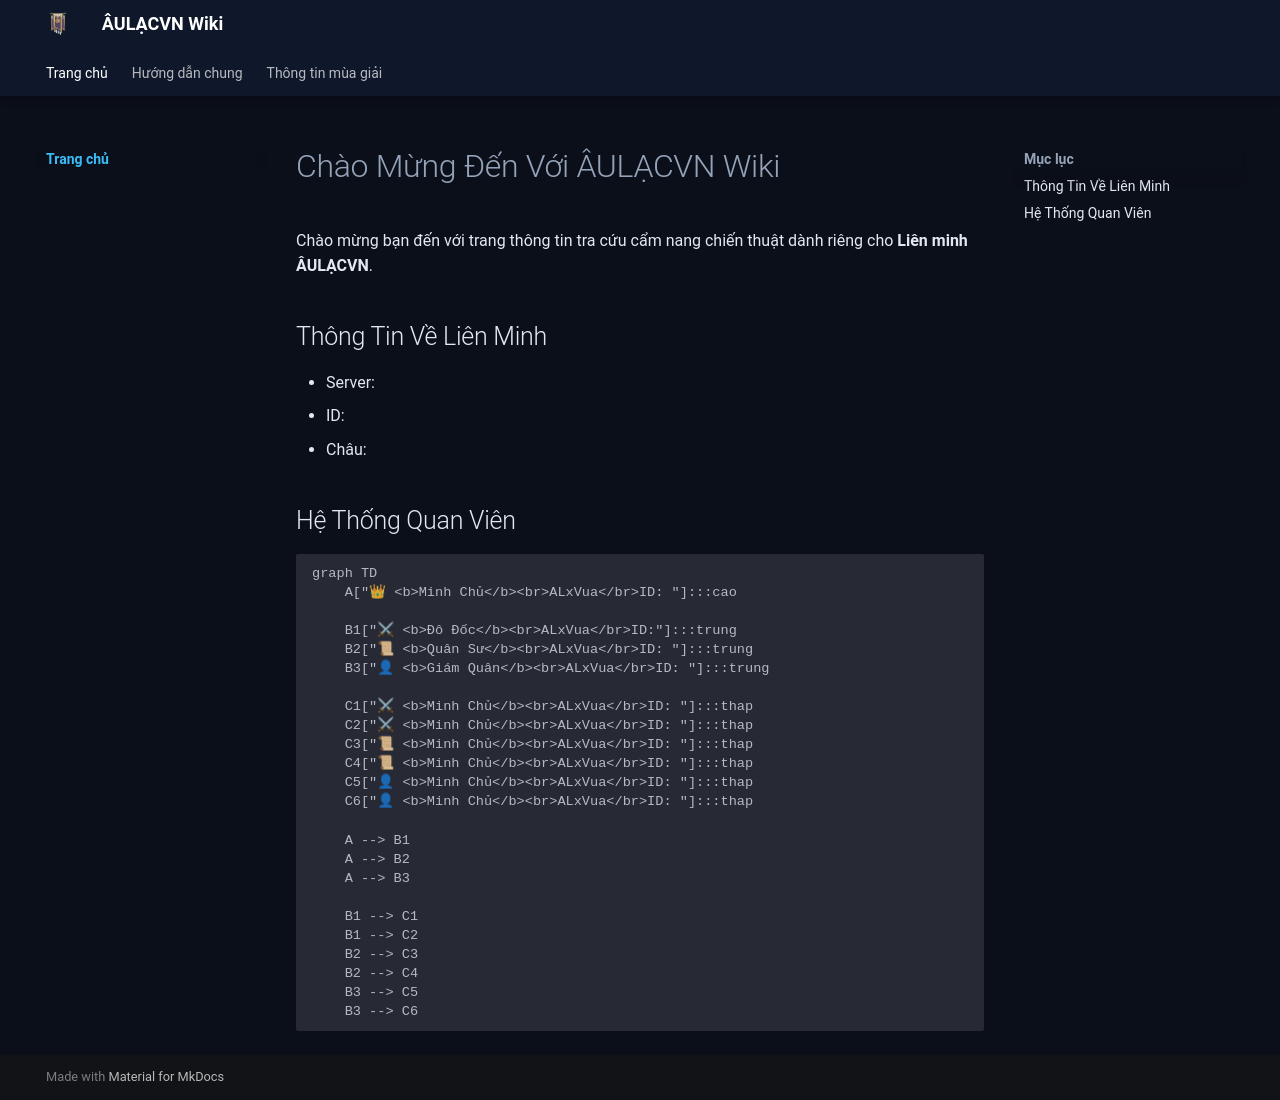

repository: HTT5104/AULACVN_Wiki · page: index.html · generator: mkdocs

# Chào Mừng Đến Với ÂULẠCVN Wiki

Chào mừng bạn đến với trang thông tin tra cứu cẩm nang chiến thuật dành riêng cho **Liên minh ÂULẠCVN**.

## Thông Tin Về Liên Minh
* Server:
* ID: 
* Châu:

## Hệ Thống Quan Viên
```mermaid
graph TD
    A["👑 <b>Minh Chủ</b><br>ALxVua</br>ID: "]:::cao

    B1["⚔ <b>Đô Đốc</b><br>ALxVua</br>ID:"]:::trung
    B2["📜 <b>Quân Sư</b><br>ALxVua</br>ID: "]:::trung
    B3["👤 <b>Giám Quân</b><br>ALxVua</br>ID: "]:::trung

    C1["⚔ <b>Minh Chủ</b><br>ALxVua</br>ID: "]:::thap
    C2["⚔ <b>Minh Chủ</b><br>ALxVua</br>ID: "]:::thap
    C3["📜 <b>Minh Chủ</b><br>ALxVua</br>ID: "]:::thap
    C4["📜 <b>Minh Chủ</b><br>ALxVua</br>ID: "]:::thap
    C5["👤 <b>Minh Chủ</b><br>ALxVua</br>ID: "]:::thap
    C6["👤 <b>Minh Chủ</b><br>ALxVua</br>ID: "]:::thap

    A --> B1
    A --> B2
    A --> B3

    B1 --> C1
    B1 --> C2
    B2 --> C3
    B2 --> C4
    B3 --> C5
    B3 --> C6
```
